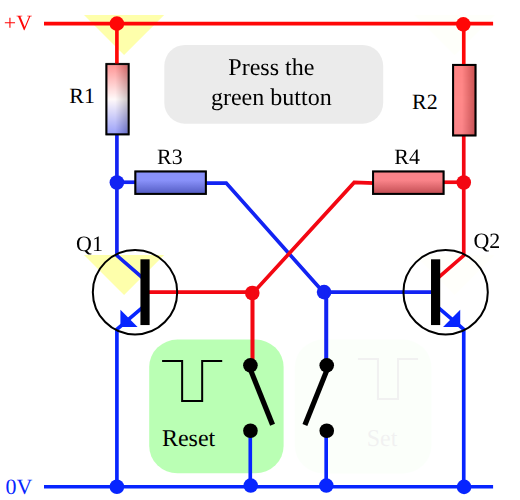
t = 0.00 s
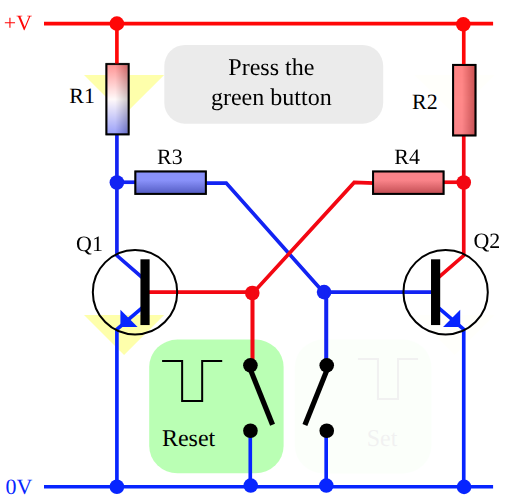
t = 0.75 s
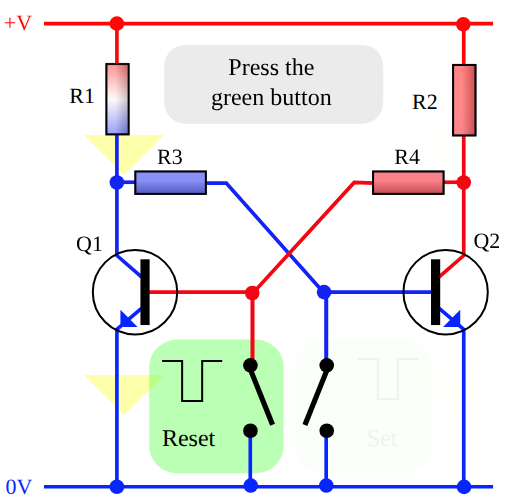
t = 1.50 s
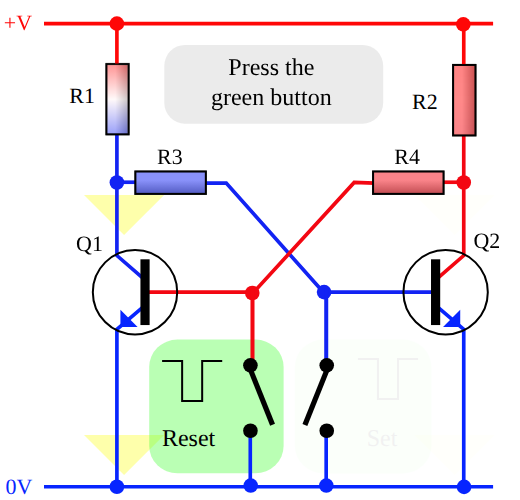
t = 2.25 s

The animated SVG that drew these frames (rendered in a browser with its animation timeline set to each time). Animation: 14 SMIL elements (animate=12,animateMotion=2); one cycle of 3.00 s, repeats indefinitely.

<?xml version="1.0" encoding="UTF-8" standalone="no"?>
<!-- Created with Inkscape (http://www.inkscape.org/) -->

<svg
   xmlns:dc="http://purl.org/dc/elements/1.1/"
   xmlns:cc="http://creativecommons.org/ns#"
   xmlns:rdf="http://www.w3.org/1999/02/22-rdf-syntax-ns#"
   xmlns:svg="http://www.w3.org/2000/svg"
   xmlns="http://www.w3.org/2000/svg"
   xmlns:xlink="http://www.w3.org/1999/xlink"
   xmlns:sodipodi="http://sodipodi.sourceforge.net/DTD/sodipodi-0.dtd"
   xmlns:inkscape="http://www.inkscape.org/namespaces/inkscape"
   xml:lang="en"
   version="1.0"
   width="520"
   height="500"
   id="svg2"
   sodipodi:version="0.32"
   inkscape:version="0.48.4 r9939"
   sodipodi:docname="Transistor_Bistable_interactive_animated_EN.svg">
  <metadata
     id="metadata1662">
    <rdf:RDF>
      <cc:Work
         rdf:about="">
        <dc:format>image/svg+xml</dc:format>
        <dc:type
           rdf:resource="http://purl.org/dc/dcmitype/StillImage" />
        <dc:title />
      </cc:Work>
    </rdf:RDF>
  </metadata>
  <sodipodi:namedview
     inkscape:window-height="709"
     inkscape:window-width="1366"
     inkscape:pageshadow="2"
     inkscape:pageopacity="0.0"
     borderopacity="1.0"
     bordercolor="#666666"
     pagecolor="#ffffff"
     id="base"
     showgrid="true"
     inkscape:grid-points="true"
     inkscape:grid-bbox="true"
     inkscape:zoom="1.02"
     inkscape:cx="314.70868"
     inkscape:cy="406.86275"
     inkscape:window-x="0"
     inkscape:window-y="27"
     inkscape:current-layer="g3105"
     inkscape:window-maximized="1" />
  <defs
     id="defs4">
    <linearGradient
       id="linearGradient3842">
      <stop
         style="stop-color:#848484;stop-opacity:1;"
         offset="0"
         id="stop3844" />
      <stop
         id="stop3935"
         offset="0.5869565"
         style="stop-color:#ffffff;stop-opacity:1;" />
      <stop
         id="stop3896"
         offset="1"
         style="stop-color:#ffffff;stop-opacity:1;" />
    </linearGradient>
    <linearGradient
       inkscape:collect="always"
       xlink:href="#linearGradient3842-7"
       id="linearGradient3848-6"
       x1="55.051495"
       y1="68.726334"
       x2="67.934769"
       y2="68.726334"
       gradientUnits="userSpaceOnUse"
       gradientTransform="matrix(1.0088435,0,0,1.0119126,-123.82914,-137.62093)" />
    <linearGradient
       id="linearGradient3842-7">
      <stop
         style="stop-color:#848484;stop-opacity:1;"
         offset="0"
         id="stop3844-6" />
      <stop
         id="stop3935-5"
         offset="0.5869565"
         style="stop-color:#ffffff;stop-opacity:1;" />
      <stop
         id="stop3896-2"
         offset="1"
         style="stop-color:#ffffff;stop-opacity:1;" />
    </linearGradient>
    <linearGradient
       inkscape:collect="always"
       xlink:href="#linearGradient3842-71"
       id="linearGradient3848-2"
       x1="55.051495"
       y1="68.726334"
       x2="67.934769"
       y2="68.726334"
       gradientUnits="userSpaceOnUse"
       gradientTransform="matrix(1.0088435,0,0,1.0119126,-123.82914,-137.62093)" />
    <linearGradient
       id="linearGradient3842-71">
      <stop
         style="stop-color:#848484;stop-opacity:1;"
         offset="0"
         id="stop3844-3" />
      <stop
         id="stop3935-7"
         offset="0.5869565"
         style="stop-color:#ffffff;stop-opacity:1;" />
      <stop
         id="stop3896-7"
         offset="1"
         style="stop-color:#ffffff;stop-opacity:1;" />
    </linearGradient>
    <linearGradient
       y2="68.726334"
       x2="67.934769"
       y1="68.726334"
       x1="55.051495"
       gradientTransform="matrix(1.0088435,0,0,1.0119126,-171.84086,18.690256)"
       gradientUnits="userSpaceOnUse"
       id="linearGradient3990-3"
       xlink:href="#linearGradient3842-71-7"
       inkscape:collect="always" />
    <linearGradient
       id="linearGradient3842-71-7">
      <stop
         style="stop-color:#848484;stop-opacity:1;"
         offset="0"
         id="stop3844-3-3" />
      <stop
         id="stop3935-7-8"
         offset="0.5869565"
         style="stop-color:#ffffff;stop-opacity:1;" />
      <stop
         id="stop3896-7-7"
         offset="1"
         style="stop-color:#ffffff;stop-opacity:1;" />
    </linearGradient>
    <linearGradient
       inkscape:collect="always"
       xlink:href="#linearGradient3842-71-7"
       id="linearGradient4436"
       gradientUnits="userSpaceOnUse"
       gradientTransform="matrix(2.0214041,0,0,2.0275542,-56.998252,268.95572)"
       x1="55.051495"
       y1="68.726334"
       x2="67.934769"
       y2="68.726334" />
    <linearGradient
       inkscape:collect="always"
       xlink:href="#linearGradient3842-71"
       id="linearGradient4438"
       gradientUnits="userSpaceOnUse"
       gradientTransform="matrix(2.0214041,0,0,2.0275542,-56.998252,31.263668)"
       x1="55.051495"
       y1="68.726334"
       x2="67.934769"
       y2="68.726334" />
    <linearGradient
       inkscape:collect="always"
       xlink:href="#linearGradient3842-7"
       id="linearGradient4440"
       gradientUnits="userSpaceOnUse"
       gradientTransform="matrix(2.0214047,0,0,2.0275536,-588.5898,10.462539)"
       x1="55.051495"
       y1="68.726334"
       x2="67.934769"
       y2="68.726334" />
    <linearGradient
       inkscape:collect="always"
       xlink:href="#linearGradient3842"
       id="linearGradient4442"
       gradientUnits="userSpaceOnUse"
       gradientTransform="matrix(2.0214047,0,0,2.0275536,-241.92887,11.567712)"
       x1="55.051495"
       y1="68.726334"
       x2="67.934769"
       y2="68.726334" />
    <linearGradient
       inkscape:collect="always"
       xlink:href="#linearGradient3842-1"
       id="linearGradient4442-2"
       gradientUnits="userSpaceOnUse"
       gradientTransform="matrix(1.0088435,0,0,1.0119123,-123.82914,-116.62042)"
       x1="55.051495"
       y1="68.726334"
       x2="67.934769"
       y2="68.726334" />
    <linearGradient
       id="linearGradient3842-1">
      <stop
         style="stop-color:#ff0707;stop-opacity:1;"
         offset="0"
         id="stop3844-9" />
      <stop
         id="stop3992"
         offset="0.5"
         style="stop-color:#ffffff;stop-opacity:1;" />
      <stop
         id="stop3935-4"
         offset="1"
         style="stop-color:#0725ff;stop-opacity:1;" />
    </linearGradient>
    <linearGradient
       y2="68.726334"
       x2="67.934769"
       y1="68.726334"
       x1="55.051495"
       gradientTransform="matrix(6.3419743,0,0,0.63486804,-540.74243,-161.09983)"
       gradientUnits="userSpaceOnUse"
       id="linearGradient3898"
       xlink:href="#linearGradient3842-1"
       inkscape:collect="always" />
    <linearGradient
       id="linearGradient3842-71-2">
      <stop
         style="stop-color:#848484;stop-opacity:1;"
         offset="0"
         id="stop3844-3-7" />
      <stop
         id="stop3935-7-4"
         offset="0.5869565"
         style="stop-color:#ffffff;stop-opacity:1;" />
      <stop
         id="stop3896-7-8"
         offset="1"
         style="stop-color:#ffffff;stop-opacity:1;" />
    </linearGradient>
    <linearGradient
       id="linearGradient3842-71-7-4">
      <stop
         style="stop-color:#848484;stop-opacity:1;"
         offset="0"
         id="stop3844-3-3-8" />
      <stop
         id="stop3935-7-8-5"
         offset="0.5869565"
         style="stop-color:#ffffff;stop-opacity:1;" />
      <stop
         id="stop3896-7-7-5"
         offset="1"
         style="stop-color:#ffffff;stop-opacity:1;" />
    </linearGradient>
    <linearGradient
       inkscape:collect="always"
       xlink:href="#linearGradient3842-7-8"
       id="linearGradient4440-0"
       gradientUnits="userSpaceOnUse"
       gradientTransform="matrix(1.0088435,0,0,1.0119123,-296.84082,-117.17199)"
       x1="55.051495"
       y1="68.726334"
       x2="67.934769"
       y2="68.726334" />
    <linearGradient
       id="linearGradient3842-7-8">
      <stop
         style="stop-color:#848484;stop-opacity:1;"
         offset="0"
         id="stop3844-6-6" />
      <stop
         id="stop3935-5-5"
         offset="0.5869565"
         style="stop-color:#ffffff;stop-opacity:1;" />
      <stop
         id="stop3896-2-9"
         offset="1"
         style="stop-color:#ffffff;stop-opacity:1;" />
    </linearGradient>
    <linearGradient
       y2="68.726334"
       x2="67.934769"
       y1="68.726334"
       x1="55.051495"
       gradientTransform="matrix(3.1651552,0,0,0.31685021,-147.48032,-83.488947)"
       gradientUnits="userSpaceOnUse"
       id="linearGradient3898-4"
       xlink:href="#linearGradient3842-1-5"
       inkscape:collect="always" />
    <linearGradient
       id="linearGradient3842-1-5">
      <stop
         style="stop-color:#ff0707;stop-opacity:1;"
         offset="0"
         id="stop3844-9-8" />
      <stop
         id="stop3992-2"
         offset="0.5"
         style="stop-color:#ffffff;stop-opacity:1;" />
      <stop
         id="stop3935-4-5"
         offset="1"
         style="stop-color:#0725ff;stop-opacity:1;" />
    </linearGradient>
    <linearGradient
       y2="68.726334"
       x2="67.934769"
       y1="68.726334"
       x1="55.051495"
       gradientTransform="matrix(6.3419743,0,0,0.63486804,-540.74243,-507.7614)"
       gradientUnits="userSpaceOnUse"
       id="linearGradient4013"
       xlink:href="#linearGradient3842-1-5"
       inkscape:collect="always" />
    <linearGradient
       inkscape:collect="always"
       xlink:href="#linearGradient3842-3"
       id="linearGradient4442-0"
       gradientUnits="userSpaceOnUse"
       gradientTransform="matrix(1.0088435,0,0,1.0119123,-123.82914,-116.62042)"
       x1="55.051495"
       y1="68.726334"
       x2="67.934769"
       y2="68.726334" />
    <linearGradient
       id="linearGradient3842-3">
      <stop
         style="stop-color:#848484;stop-opacity:1;"
         offset="0"
         id="stop3844-33" />
      <stop
         id="stop3935-2"
         offset="0.5869565"
         style="stop-color:#ffffff;stop-opacity:1;" />
      <stop
         id="stop3896-72"
         offset="1"
         style="stop-color:#ffffff;stop-opacity:1;" />
    </linearGradient>
  </defs>
  <g
     style="display:inline;opacity:0.05"
     inkscape:label="RightCurrentArrows"
     id="g3105"
     inkscape:groupmode="layer"
     transform="translate(0,250)">
    <animateMotion
       id="animateMotion3107"
       repeatCount="indefinite"
       dur="3s"
       to="0,240"
       from="0,0" />
    <animate
       id="RightCurrentArrowsFadingOut"
       attributeType="CSS"
       attributeName="opacity"
       from="0.9"
       to="0.05"
       begin="RightSetButton.click"
       dur="500ms"
       fill="freeze" />
    <animate
       id="RightCurrentArrowsFadingIn"
       attributeType="CSS"
       attributeName="opacity"
       from="0.05"
       to="0.9"
       begin="LeftResetButton.click"
       dur="500ms"
       fill="freeze" />
    <path
       sodipodi:nodetypes="cccc"
       inkscape:connector-curvature="0"
       id="path3109"
       d="m 414.58815,-235.0737 80.1474,0 -40.0737,40.0737 z"
       style="fill:#feffab;fill-opacity:1;stroke:none" />
    <path
       sodipodi:nodetypes="cccc"
       inkscape:connector-curvature="0"
       id="path3109-1"
       d="m 414.58815,4.9262975 80.1474,0 L 454.66185,45 z"
       style="fill:#feffab;fill-opacity:1;stroke:none;display:inline" />
    <path
       sodipodi:nodetypes="cccc"
       inkscape:connector-curvature="0"
       id="path3109-3"
       d="m 414.58815,-475.07371 80.1474,0 L 454.66185,-435 z"
       style="fill:#feffab;fill-opacity:1;stroke:none;display:inline" />
  </g>
  <g
     inkscape:groupmode="layer"
     id="layer6"
     inkscape:label="LeftCurrentArrows"
     style="display:inline"
     transform="translate(0,250)">
    <animateMotion
       from="0,0"
       to="0,240"
       dur="3s"
       repeatCount="indefinite"
       id="animateMotion31" />
    <animate
       id="LeftCurrentArrowsFadingOut"
       attributeType="CSS"
       attributeName="opacity"
       from="0.9"
       to="0.05"
       begin="LeftResetButton.click"
       dur="500ms"
       fill="freeze" />
    <animate
       id="LeftCurrentArrowsFadingIn"
       attributeType="CSS"
       attributeName="opacity"
       from="0.05"
       to="0.9"
       begin="RightSetButton.click"
       dur="500ms"
       fill="freeze" />
    <path
       style="fill:#feffab;fill-opacity:1;stroke:none"
       d="m 83.98,-235.0737 80.14741,0 L 124.0537,-195 z"
       id="path4038"
       inkscape:connector-curvature="0"
       sodipodi:nodetypes="cccc" />
    <path
       style="fill:#feffab;fill-opacity:1;stroke:none;display:inline"
       d="m 83.9801,-475.07371 80.14741,0 L 124.0538,-435 z"
       id="path4038-7"
       inkscape:connector-curvature="0"
       sodipodi:nodetypes="cccc" />
    <path
       style="fill:#feffab;fill-opacity:1;stroke:none;display:inline"
       d="m 83.9801,4.9262975 80.14741,0 L 124.0538,45 z"
       id="path4038-9"
       inkscape:connector-curvature="0"
       sodipodi:nodetypes="cccc" />
  </g>
  <g
     style="opacity:0.05;display:inline"
     inkscape:label="RightSetButton"
     id="RightSetButton"
     inkscape:groupmode="layer"
     transform="translate(0,250)">
    <animate
       id="RightSetButtonFadingOut"
       attributeType="CSS"
       attributeName="opacity"
       from="0.9"
       to="0.1"
       begin="RightSetButton.click"
       dur="500ms"
       fill="freeze" />
    <animate
       id="animate39"
       attributeType="CSS"
       attributeName="opacity"
       from="0.1"
       to="0.9"
       begin="LeftResetButton.click"
       dur="500ms"
       fill="freeze" />
    <rect
       rx="28.692606"
       style="fill:#50ff42;fill-opacity:0.39449541;fill-rule:evenodd;stroke:none;display:inline"
       id="rect4003"
       width="136.36571"
       height="133.78951"
       x="294.93808"
       y="89.586166"
       ry="27.383423" />
    <text
       xml:space="preserve"
       style="font-size:24.04421043px;font-style:normal;font-weight:normal;fill:#000000;fill-opacity:1;stroke:none;display:inline;font-family:Bitstream Vera Sans"
       x="366.659"
       y="195.51469"
       id="text4005"><tspan
         sodipodi:role="line"
         id="tspan4007"
         x="366.659"
         y="195.51469">Set</tspan></text>
    <path
       style="fill:none;stroke:#000000;stroke-width:2.00368452px;stroke-linecap:butt;stroke-linejoin:miter;stroke-opacity:1;display:inline"
       d="m 357.94421,108.9942 20.03685,0 0,40.07371 20.03685,0 0,-40.07371 20.03685,0"
       id="path4017"
       inkscape:connector-curvature="0" />
  </g>
  <g
     inkscape:groupmode="layer"
     id="LeftResetButton"
     inkscape:label="LeftResetButton"
     style="display:inline"
     transform="translate(0,250)">
    <animate
       id="LeftResetButtonFadingOut"
       attributeType="CSS"
       attributeName="opacity"
       from="0.9"
       to="0.1"
       begin="LeftResetButton.click"
       dur="500ms"
       fill="freeze" />
    <animate
       id="RightSetButtonFadingIn"
       attributeType="CSS"
       attributeName="opacity"
       from="0.1"
       to="0.9"
       begin="RightSetButton.click"
       dur="500ms"
       fill="freeze" />
    <rect
       ry="27.383423"
       y="89.582527"
       x="149.20728"
       height="133.78951"
       width="134.40131"
       id="rect4234"
       style="fill:#50ff42;fill-opacity:0.39449541;fill-rule:evenodd;stroke:none;display:inline"
       rx="28.27928" />
    <path
       inkscape:connector-curvature="0"
       id="path9150"
       d="m 222.20957,110.95846 -20.03687,0 0,40.0737 -20.03685,0 0,-40.0737 -20.03685,0"
       style="fill:none;stroke:#000000;stroke-width:2.00368452px;stroke-linecap:butt;stroke-linejoin:miter;stroke-opacity:1;display:inline" />
    <text
       id="text10029"
       y="196.02782"
       x="161.91414"
       style="font-size:24.04421043px;font-style:normal;font-weight:normal;fill:#000000;fill-opacity:1;stroke:none;display:inline;font-family:Bitstream Vera Sans"
       xml:space="preserve"><tspan
         y="196.02782"
         x="161.91414"
         id="tspan10031"
         sodipodi:role="line">Reset</tspan></text>
  </g>
  <g
     inkscape:groupmode="layer"
     id="layer2"
     inkscape:label="LeftConducting"
     style="display:inline"
     transform="translate(0,250)">
    <animate
       id="LeftConductingFadingOut"
       attributeType="CSS"
       attributeName="opacity"
       from="1.0"
       to="0.0"
       begin="LeftResetButton.click"
       dur="500ms"
       fill="freeze" />
    <animate
       id="LeftConductingFadingIn"
       attributeType="CSS"
       attributeName="opacity"
       from="0.0"
       to="1.0"
       begin="RightSetButton.click"
       dur="500ms"
       fill="freeze" />
    <path
       sodipodi:nodetypes="cc"
       id="path1664"
       d="M 438.31947,42.18549 326.78266,42.050242"
       style="fill:none;stroke:#0725ff;stroke-width:3.65185261px;stroke-linecap:butt;stroke-linejoin:miter;stroke-opacity:1"
       inkscape:connector-curvature="0" />
    <path
       sodipodi:nodetypes="ccc"
       id="path1674"
       d="m 438.31947,27.574558 25.42156,-22.0517168 0,-120.5403012"
       style="fill:none;stroke:#ff0707;stroke-width:3.65185261px;stroke-linecap:butt;stroke-linejoin:miter;stroke-opacity:1"
       inkscape:connector-curvature="0" />
    <path
       sodipodi:nodetypes="cc"
       id="path2575"
       d="M 142.32057,42.18549 250.2499,42.050242"
       style="fill:none;stroke:#ff0707;stroke-width:3.65185261px;stroke-linecap:butt;stroke-linejoin:miter;stroke-opacity:1"
       inkscape:connector-curvature="0" />
    <path
       sodipodi:nodetypes="cccc"
       id="path2577"
       d="m 142.32057,27.574558 -25.42154,-22.0517168 0,-29.9702412 0,-90.57006"
       style="fill:none;stroke:#0725ff;stroke-width:3.65185261px;stroke-linecap:butt;stroke-linejoin:miter;stroke-opacity:1"
       inkscape:connector-curvature="0" />
    <path
       inkscape:connector-curvature="0"
       sodipodi:nodetypes="ccc"
       id="path5222"
       d="m 206.20489,-66.911276 20.03686,0 96.93427,108.961558"
       style="fill:none;stroke:#0725ff;stroke-width:3.65185285px;stroke-linecap:butt;stroke-linejoin:miter;stroke-opacity:1" />
    <path
       inkscape:connector-curvature="0"
       sodipodi:nodetypes="ccc"
       id="path5224"
       d="m 253.85653,42.050282 100.35548,-109.58212 20.30246,0.620562"
       style="fill:none;stroke:#ff0707;stroke-width:3.65185285px;stroke-linecap:butt;stroke-linejoin:miter;stroke-opacity:1" />
    <path
       inkscape:connector-curvature="0"
       id="path6110"
       d="m 442.68284,-67.760138 22.03623,0"
       style="fill:none;stroke:#ff0707;stroke-width:3.65185404px;stroke-linecap:butt;stroke-linejoin:miter;stroke-opacity:1" />
    <path
       inkscape:connector-curvature="0"
       id="path6116"
       d="m 137.82175,-67.760138 -23.59091,0"
       style="fill:none;stroke:#0725ff;stroke-width:3.65185452px;stroke-linecap:butt;stroke-linejoin:miter;stroke-opacity:1" />
    <path
       transform="matrix(3.6509708,0,0,3.6527368,380.05558,61.229195)"
       d="m -33,-5 a 2,2 0 1 1 -4,0 2,2 0 1 1 4,0 z"
       sodipodi:ry="2"
       sodipodi:rx="2"
       sodipodi:cy="-5"
       sodipodi:cx="-35"
       id="path6995"
       style="fill:#ff0707;fill-opacity:1;stroke:#ff0707;stroke-width:0;stroke-linecap:round;stroke-miterlimit:4;stroke-opacity:1;stroke-dasharray:none;stroke-dashoffset:0"
       sodipodi:type="arc" />
    <path
       transform="matrix(3.6509708,0,0,3.6527368,451.86701,60.362541)"
       d="m -33,-5 a 2,2 0 1 1 -4,0 2,2 0 1 1 4,0 z"
       sodipodi:ry="2"
       sodipodi:rx="2"
       sodipodi:cy="-5"
       sodipodi:cx="-35"
       id="path6999"
       style="fill:#0725ff;fill-opacity:1;stroke:none"
       sodipodi:type="arc" />
    <path
       transform="matrix(3.6509708,0,0,3.6527368,591.52477,-49.268226)"
       d="m -33,-5 a 2,2 0 1 1 -4,0 2,2 0 1 1 4,0 z"
       sodipodi:ry="2"
       sodipodi:rx="2"
       sodipodi:cy="-5"
       sodipodi:cx="-35"
       id="path7001"
       style="fill:#ff0707;fill-opacity:1;stroke:none"
       sodipodi:type="arc" />
    <path
       transform="matrix(3.6509708,0,0,3.6527368,244.68286,-49.268226)"
       d="m -33,-5 a 2,2 0 1 1 -4,0 2,2 0 1 1 4,0 z"
       sodipodi:ry="2"
       sodipodi:rx="2"
       sodipodi:cy="-5"
       sodipodi:cx="-35"
       id="path7009"
       style="fill:#0725ff;fill-opacity:1;stroke:#0725ff;stroke-width:0;stroke-linecap:round;stroke-miterlimit:4;stroke-opacity:1;stroke-dasharray:none;stroke-dashoffset:0"
       sodipodi:type="arc" />
    <path
       sodipodi:nodetypes="cc"
       inkscape:connector-curvature="0"
       id="path9142"
       d="m 252.48984,38.683009 1.8e-4,72.534261"
       style="fill:none;stroke:#ff0707;stroke-width:4.00737;stroke-linecap:butt;stroke-linejoin:miter;stroke-miterlimit:4;stroke-opacity:1;stroke-dasharray:none" />
    <path
       sodipodi:nodetypes="cc"
       inkscape:connector-curvature="0"
       id="path9144"
       d="m 326.22644,38.081903 0,75.940527"
       style="fill:none;stroke:#0725ff;stroke-width:4.00737;stroke-linecap:butt;stroke-linejoin:miter;stroke-miterlimit:4;stroke-opacity:1;stroke-dasharray:none" />
    <rect
       transform="matrix(0,1,-1,0,0,0)"
       y="-128.49683"
       x="-185.8279"
       height="22.058262"
       width="70.146706"
       id="rect3460-2"
       style="fill:url(#linearGradient3898);fill-opacity:1;stroke:#000000;stroke-width:1.98596072;stroke-linecap:round;stroke-miterlimit:4;stroke-opacity:1;stroke-dasharray:none;stroke-dashoffset:0;display:inline" />
    <rect
       transform="scale(-1,-1)"
       y="114.58553"
       x="-475.46649"
       height="70.446609"
       width="22.358158"
       id="rect3460-8-4"
       style="fill:#ff0707;fill-opacity:1;stroke:#000000;stroke-width:2.00368524;stroke-linecap:round;stroke-miterlimit:4;stroke-opacity:1;stroke-dasharray:none;stroke-dashoffset:0;display:inline" />
    <rect
       transform="matrix(0,-1,1,0,0,0)"
       y="135.38672"
       x="56.125072"
       height="70.446594"
       width="22.358185"
       id="rect3460-9-4"
       style="fill:#0725ff;fill-opacity:1;stroke:#000000;stroke-width:2.00368524;stroke-linecap:round;stroke-miterlimit:4;stroke-opacity:1;stroke-dasharray:none;stroke-dashoffset:0;display:inline" />
    <rect
       transform="matrix(0,-1,1,0,0,0)"
       y="373.0788"
       x="56.125072"
       height="70.446594"
       width="22.358185"
       id="rect3460-9-5-5"
       style="fill:#ff0707;fill-opacity:1;stroke:#000000;stroke-width:2.00368524;stroke-linecap:round;stroke-miterlimit:4;stroke-opacity:1;stroke-dasharray:none;stroke-dashoffset:0;display:inline" />
  </g>
  <g
     style="opacity:0.05;display:inline"
     inkscape:label="RightConducting"
     id="g3961"
     inkscape:groupmode="layer"
     transform="translate(0,250)">
    <animate
       id="RightConductingFadingOut"
       attributeType="CSS"
       attributeName="opacity"
       from="1.0"
       to="0.0"
       begin="RightSetButton.click"
       dur="500ms"
       fill="freeze" />
    <animate
       id="RightConductingFadingIn"
       attributeType="CSS"
       attributeName="opacity"
       from="0.0"
       to="1.0"
       begin="LeftResetButton.click"
       dur="500ms"
       fill="freeze" />
    <path
       inkscape:connector-curvature="0"
       style="fill:none;stroke:#ff0707;stroke-width:3.65185261px;stroke-linecap:butt;stroke-linejoin:miter;stroke-opacity:1"
       d="M 438.31947,42.18549 326.78266,42.050242"
       id="path3963"
       sodipodi:nodetypes="cc" />
    <path
       inkscape:connector-curvature="0"
       style="fill:none;stroke:#0725ff;stroke-width:3.65185261px;stroke-linecap:butt;stroke-linejoin:miter;stroke-opacity:1"
       d="m 438.31947,27.574558 25.42156,-22.0517168 0,-120.5403012"
       id="path3965"
       sodipodi:nodetypes="ccc" />
    <path
       inkscape:connector-curvature="0"
       style="fill:none;stroke:#0725ff;stroke-width:3.65185261px;stroke-linecap:butt;stroke-linejoin:miter;stroke-opacity:1"
       d="M 142.32057,42.18549 250.2499,42.050242"
       id="path3967"
       sodipodi:nodetypes="cc" />
    <path
       inkscape:connector-curvature="0"
       style="fill:none;stroke:#ff0707;stroke-width:3.65185261px;stroke-linecap:butt;stroke-linejoin:miter;stroke-opacity:1"
       d="m 142.32057,27.574558 -25.42154,-22.0517168 0,-29.9702412 0,-90.57006"
       id="path3969"
       sodipodi:nodetypes="cccc" />
    <path
       style="fill:none;stroke:#ff0707;stroke-width:3.65185285px;stroke-linecap:butt;stroke-linejoin:miter;stroke-opacity:1"
       d="m 206.20489,-66.911276 20.03686,0 96.93427,108.961558"
       id="path3971"
       sodipodi:nodetypes="ccc"
       inkscape:connector-curvature="0" />
    <path
       style="fill:none;stroke:#0725ff;stroke-width:3.65185285px;stroke-linecap:butt;stroke-linejoin:miter;stroke-opacity:1"
       d="m 253.85653,42.050282 100.35548,-109.58212 20.30246,0.620562"
       id="path3973"
       sodipodi:nodetypes="ccc"
       inkscape:connector-curvature="0" />
    <path
       style="fill:none;stroke:#0725ff;stroke-width:3.65185404px;stroke-linecap:butt;stroke-linejoin:miter;stroke-opacity:1"
       d="m 442.68284,-67.760138 22.03623,0"
       id="path3975"
       inkscape:connector-curvature="0" />
    <path
       style="fill:none;stroke:#ff0707;stroke-width:3.65185452px;stroke-linecap:butt;stroke-linejoin:miter;stroke-opacity:1"
       d="m 137.82175,-67.760138 -23.59091,0"
       id="path3977"
       inkscape:connector-curvature="0" />
    <path
       sodipodi:type="arc"
       style="fill:#0725ff;fill-opacity:1;stroke:#ff0707;stroke-width:0;stroke-linecap:round;stroke-miterlimit:4;stroke-opacity:1;stroke-dasharray:none;stroke-dashoffset:0"
       id="path3979"
       sodipodi:cx="-35"
       sodipodi:cy="-5"
       sodipodi:rx="2"
       sodipodi:ry="2"
       d="m -33,-5 a 2,2 0 1 1 -4,0 2,2 0 1 1 4,0 z"
       transform="matrix(3.6509708,0,0,3.6527368,380.05558,61.229195)" />
    <path
       sodipodi:type="arc"
       style="fill:#ff0707;fill-opacity:1;stroke:none"
       id="path3981"
       sodipodi:cx="-35"
       sodipodi:cy="-5"
       sodipodi:rx="2"
       sodipodi:ry="2"
       d="m -33,-5 a 2,2 0 1 1 -4,0 2,2 0 1 1 4,0 z"
       transform="matrix(3.6509708,0,0,3.6527368,451.86701,60.362541)" />
    <path
       sodipodi:type="arc"
       style="fill:#0725ff;fill-opacity:1;stroke:none"
       id="path3983"
       sodipodi:cx="-35"
       sodipodi:cy="-5"
       sodipodi:rx="2"
       sodipodi:ry="2"
       d="m -33,-5 a 2,2 0 1 1 -4,0 2,2 0 1 1 4,0 z"
       transform="matrix(3.6509708,0,0,3.6527368,591.52477,-49.268226)" />
    <path
       sodipodi:type="arc"
       style="fill:#ff0707;fill-opacity:1;stroke:#0725ff;stroke-width:0;stroke-linecap:round;stroke-miterlimit:4;stroke-opacity:1;stroke-dasharray:none;stroke-dashoffset:0"
       id="path3985"
       sodipodi:cx="-35"
       sodipodi:cy="-5"
       sodipodi:rx="2"
       sodipodi:ry="2"
       d="m -33,-5 a 2,2 0 1 1 -4,0 2,2 0 1 1 4,0 z"
       transform="matrix(3.6509708,0,0,3.6527368,244.68286,-49.268226)" />
    <path
       style="fill:none;stroke:#0725ff;stroke-width:4.00737;stroke-linecap:butt;stroke-linejoin:miter;stroke-miterlimit:4;stroke-opacity:1;stroke-dasharray:none"
       d="m 252.48984,38.683009 1.8e-4,72.534261"
       id="path3987"
       inkscape:connector-curvature="0"
       sodipodi:nodetypes="cc" />
    <path
       style="fill:none;stroke:#ff0707;stroke-width:4.00737;stroke-linecap:butt;stroke-linejoin:miter;stroke-miterlimit:4;stroke-opacity:1;stroke-dasharray:none"
       d="m 326.22644,38.081903 0,75.940527"
       id="path3989"
       inkscape:connector-curvature="0"
       sodipodi:nodetypes="cc" />
    <rect
       transform="matrix(0,1,-1,0,0,0)"
       y="-475.15839"
       x="-185.8279"
       height="22.058262"
       width="70.146706"
       id="rect3460-2-2"
       style="fill:url(#linearGradient4013);fill-opacity:1;stroke:#000000;stroke-width:1.98596072;stroke-linecap:round;stroke-miterlimit:4;stroke-opacity:1;stroke-dasharray:none;stroke-dashoffset:0;display:inline" />
    <rect
       transform="matrix(0,-1,1,0,0,0)"
       y="135.38672"
       x="56.125072"
       height="70.446594"
       width="22.358185"
       id="rect3460-9-4-9"
       style="fill:#ff0707;fill-opacity:1;stroke:#000000;stroke-width:2.00368524;stroke-linecap:round;stroke-miterlimit:4;stroke-opacity:1;stroke-dasharray:none;stroke-dashoffset:0;display:inline" />
    <rect
       transform="matrix(0,-1,1,0,0,0)"
       y="373.0788"
       x="56.125072"
       height="70.446594"
       width="22.358185"
       id="rect3460-9-5-5-5"
       style="fill:#0725ff;fill-opacity:1;stroke:#000000;stroke-width:2.00368524;stroke-linecap:round;stroke-miterlimit:4;stroke-opacity:1;stroke-dasharray:none;stroke-dashoffset:0;display:inline" />
    <rect
       transform="scale(-1,-1)"
       y="115.69071"
       x="-128.80545"
       height="70.446609"
       width="22.358158"
       id="rect3460-85"
       style="fill:#ff0707;fill-opacity:1;stroke:#000000;stroke-width:2.00368524;stroke-linecap:round;stroke-miterlimit:4;stroke-opacity:1;stroke-dasharray:none;stroke-dashoffset:0;display:inline" />
  </g>
  <g
     inkscape:groupmode="layer"
     id="layer4"
     inkscape:label="StablePart"
     style="display:inline"
     transform="translate(0,250)">
    <path
       sodipodi:nodetypes="cc"
       inkscape:connector-curvature="0"
       id="path3852"
       d="m 44.006581,-226.35393 449.089959,0"
       style="fill:none;stroke:#ff0707;stroke-width:3.77675009px;stroke-linecap:butt;stroke-linejoin:miter;stroke-opacity:1;display:inline" />
    <path
       inkscape:connector-curvature="0"
       id="path5214"
       d="m 463.75672,-226.35393 0,40.53289"
       style="fill:none;stroke:#ff0707;stroke-width:3.65185189px;stroke-linecap:butt;stroke-linejoin:miter;stroke-opacity:1;display:inline"
       sodipodi:nodetypes="cc" />
    <path
       inkscape:connector-curvature="0"
       sodipodi:nodetypes="cc"
       id="path5220"
       d="m 116.89891,-226.35393 0,40.53289"
       style="fill:none;stroke:#ff0707;stroke-width:3.65185261px;stroke-linecap:butt;stroke-linejoin:miter;stroke-opacity:1;display:inline" />
    <path
       transform="matrix(3.6509708,0,0,3.652734,244.68286,-208.09015)"
       d="m -33,-5 a 2,2 0 1 1 -4,0 2,2 0 1 1 4,0 z"
       sodipodi:ry="2"
       sodipodi:rx="2"
       sodipodi:cy="-5"
       sodipodi:cx="-35"
       id="path7007"
       style="fill:#ff0707;fill-opacity:1;stroke:#ff0707;stroke-width:0;stroke-linecap:round;stroke-miterlimit:4;stroke-opacity:1;stroke-dasharray:none;stroke-dashoffset:0;display:inline"
       sodipodi:type="arc" />
    <text
       transform="scale(0.99975804,1.000242)"
       id="text7035"
       y="-219.65712"
       x="3.8428745"
       style="font-size:21.91111565px;font-style:normal;font-weight:normal;fill:#ff0707;fill-opacity:1;stroke:none;display:inline;font-family:Bitstream Vera Sans"
       xml:space="preserve"><tspan
         y="-219.65712"
         x="3.8428745"
         id="tspan7037"
         sodipodi:role="line">+V</tspan></text>
    <text
       transform="scale(0.99975795,1.0002421)"
       id="text7039"
       y="-146.6304"
       x="69.363274"
       style="font-size:21.91111755px;font-style:normal;font-weight:normal;fill:#000000;fill-opacity:1;stroke:none;display:inline;font-family:Bitstream Vera Sans"
       xml:space="preserve"><tspan
         y="-146.6304"
         x="69.363274"
         id="tspan7041"
         sodipodi:role="line">R1</tspan></text>
    <text
       transform="scale(0.99975795,1.0002421)"
       id="text7051"
       y="-140.73865"
       x="412.1846"
       style="font-size:21.91111755px;font-style:normal;font-weight:normal;fill:#000000;fill-opacity:1;stroke:none;display:inline;font-family:Bitstream Vera Sans"
       xml:space="preserve"><tspan
         y="-140.73865"
         x="412.1846"
         id="tspan7053"
         sodipodi:role="line">R2</tspan></text>
    <text
       transform="scale(0.99975795,1.0002421)"
       id="text7059"
       y="-86.10656"
       x="394.46805"
       style="font-size:21.91111755px;font-style:normal;font-weight:normal;fill:#000000;fill-opacity:1;stroke:none;display:inline;font-family:Bitstream Vera Sans"
       xml:space="preserve"><tspan
         y="-86.10656"
         x="394.46805"
         id="tspan7061"
         sodipodi:role="line">R4</tspan></text>
    <text
       transform="scale(0.99975795,1.0002421)"
       id="text7948"
       y="-86.10656"
       x="157.09764"
       style="font-size:21.91111755px;font-style:normal;font-weight:normal;fill:#000000;fill-opacity:1;stroke:none;display:inline;font-family:Bitstream Vera Sans"
       xml:space="preserve"><tspan
         y="-86.10656"
         x="157.09764"
         id="tspan7950"
         sodipodi:role="line">R3</tspan></text>
    <rect
       transform="scale(-1,-1)"
       y="115.6907"
       x="-128.80545"
       height="70.446609"
       width="22.358158"
       id="rect3460"
       style="opacity:0.5;fill:url(#linearGradient4442);fill-opacity:1;stroke:#000000;stroke-width:2.00368524;stroke-linecap:round;stroke-miterlimit:4;stroke-opacity:1;stroke-dasharray:none;stroke-dashoffset:0;display:inline" />
    <path
       transform="matrix(3.6509708,0,0,3.652734,591.08917,-207.33067)"
       d="m -33,-5 a 2,2 0 1 1 -4,0 2,2 0 1 1 4,0 z"
       sodipodi:ry="2"
       sodipodi:rx="2"
       sodipodi:cy="-5"
       sodipodi:cx="-35"
       id="path7007-7"
       style="fill:#ff0707;fill-opacity:1;stroke:#ff0707;stroke-width:0;stroke-linecap:round;stroke-miterlimit:4;stroke-opacity:1;stroke-dasharray:none;stroke-dashoffset:0;display:inline"
       sodipodi:type="arc" />
    <rect
       transform="scale(-1,-1)"
       y="114.58553"
       x="-475.46649"
       height="70.446609"
       width="22.358158"
       id="rect3460-8"
       style="opacity:0.5;fill:url(#linearGradient4440);fill-opacity:1;stroke:#000000;stroke-width:2.00368524;stroke-linecap:round;stroke-miterlimit:4;stroke-opacity:1;stroke-dasharray:none;stroke-dashoffset:0;display:inline" />
    <rect
       transform="matrix(0,-1,1,0,0,0)"
       y="135.38672"
       x="56.125072"
       height="70.446594"
       width="22.358185"
       id="rect3460-9"
       style="opacity:0.5;fill:url(#linearGradient4438);fill-opacity:1;stroke:#000000;stroke-width:2.00368524;stroke-linecap:round;stroke-miterlimit:4;stroke-opacity:1;stroke-dasharray:none;stroke-dashoffset:0;display:inline" />
    <rect
       transform="matrix(0,-1,1,0,0,0)"
       y="373.0788"
       x="56.125072"
       height="70.446594"
       width="22.358185"
       id="rect3460-9-5"
       style="opacity:0.5;fill:url(#linearGradient4436);fill-opacity:1;stroke:#000000;stroke-width:2.00368524;stroke-linecap:round;stroke-miterlimit:4;stroke-opacity:1;stroke-dasharray:none;stroke-dashoffset:0;display:inline" />
    <text
       transform="scale(0.99975805,1.000242)"
       id="text7035-6"
       y="243.96851"
       x="5.5419254"
       style="font-size:21.91111565px;font-style:normal;font-weight:normal;fill:#0725ff;fill-opacity:1;stroke:none;display:inline;font-family:Bitstream Vera Sans"
       xml:space="preserve"><tspan
         y="243.96851"
         x="5.5419254"
         id="tspan7037-0"
         sodipodi:role="line">0V</tspan></text>
    <path
       sodipodi:nodetypes="ccc"
       inkscape:connector-curvature="0"
       id="path3858"
       d="m 438.31947,57.598217 25.42156,21.7811 0,157.150423"
       style="fill:none;stroke:#0725ff;stroke-width:3.65185237px;stroke-linecap:butt;stroke-linejoin:miter;stroke-opacity:1;display:inline" />
    <path
       sodipodi:nodetypes="cc"
       inkscape:connector-curvature="0"
       id="path1676"
       d="M 493.09654,236.73005 44.006581,236.72937"
       style="fill:none;stroke:#0725ff;stroke-width:3.65185237px;stroke-linecap:butt;stroke-linejoin:miter;stroke-opacity:1;display:inline" />
    <path
       sodipodi:nodetypes="ccc"
       id="path2579"
       d="m 142.32052,57.598217 -25.42156,21.7811 0,157.150423"
       style="fill:none;stroke:#0725ff;stroke-width:3.65185237px;stroke-linecap:butt;stroke-linejoin:miter;stroke-opacity:1;display:inline"
       inkscape:connector-curvature="0" />
    <path
       sodipodi:nodetypes="cc"
       id="path5220-2-1-5"
       d="m 326.17634,180.26426 0,55.3625"
       style="fill:none;stroke:#0725ff;stroke-width:3.65185261px;stroke-linecap:butt;stroke-linejoin:miter;stroke-opacity:1;display:inline"
       inkscape:connector-curvature="0" />
    <path
       sodipodi:nodetypes="cc"
       id="path5220-2-1"
       d="m 250.27787,179.79941 0,57.56587"
       style="fill:none;stroke:#0725ff;stroke-width:3.65185261px;stroke-linecap:butt;stroke-linejoin:miter;stroke-opacity:1;display:inline"
       inkscape:connector-curvature="0" />
    <path
       transform="matrix(3.6509708,0,0,3.652734,244.68286,254.99324)"
       d="m -33,-5 a 2,2 0 1 1 -4,0 2,2 0 1 1 4,0 z"
       sodipodi:ry="2"
       sodipodi:rx="2"
       sodipodi:cy="-5"
       sodipodi:cx="-35"
       id="path7011"
       style="fill:#0725ff;fill-opacity:1;stroke:none;display:inline"
       sodipodi:type="arc" />
    <path
       transform="matrix(3.6509708,0,0,3.652734,591.84035,255.1569)"
       d="m -33,-5 a 2,2 0 1 1 -4,0 2,2 0 1 1 4,0 z"
       sodipodi:ry="2"
       sodipodi:rx="2"
       sodipodi:cy="-5"
       sodipodi:cx="-35"
       id="path7011-2"
       style="fill:#0725ff;fill-opacity:1;stroke:none;display:inline"
       sodipodi:type="arc" />
    <path
       transform="matrix(3.6509708,0,0,3.6527368,378.21475,133.62699)"
       d="m -33,-5 a 2,2 0 1 1 -4,0 2,2 0 1 1 4,0 z"
       sodipodi:ry="2"
       sodipodi:rx="2"
       sodipodi:cy="-5"
       sodipodi:cx="-35"
       id="path6995-7"
       style="fill:#000000;fill-opacity:1;stroke:#000000;stroke-width:0;stroke-linecap:round;stroke-miterlimit:4;stroke-opacity:1;stroke-dasharray:none;stroke-dashoffset:0;display:inline"
       sodipodi:type="arc" />
    <path
       transform="matrix(3.6509708,0,0,3.652734,378.50322,253.8296)"
       d="m -33,-5 a 2,2 0 1 1 -4,0 2,2 0 1 1 4,0 z"
       sodipodi:ry="2"
       sodipodi:rx="2"
       sodipodi:cy="-5"
       sodipodi:cx="-35"
       id="path6995-7-8"
       style="fill:#0725ff;fill-opacity:1;stroke:#0725ff;stroke-width:0;stroke-linecap:round;stroke-miterlimit:4;stroke-opacity:1;stroke-dasharray:none;stroke-dashoffset:0;display:inline"
       sodipodi:type="arc" />
    <path
       transform="matrix(3.6509708,0,0,3.652734,454.09591,253.8296)"
       d="m -33,-5 a 2,2 0 1 1 -4,0 2,2 0 1 1 4,0 z"
       sodipodi:ry="2"
       sodipodi:rx="2"
       sodipodi:cy="-5"
       sodipodi:cx="-35"
       id="path6999-7-9"
       style="fill:#0725ff;fill-opacity:1;stroke:none;display:inline"
       sodipodi:type="arc" />
    <path
       transform="matrix(3.6509708,0,0,3.6527308,378.21473,198.99461)"
       d="m -33,-5 a 2,2 0 1 1 -4,0 2,2 0 1 1 4,0 z"
       sodipodi:ry="2"
       sodipodi:rx="2"
       sodipodi:cy="-5"
       sodipodi:cx="-35"
       id="path6995-7-8-5"
       style="fill:#000000;fill-opacity:1;stroke:#000000;stroke-width:0;stroke-linecap:round;stroke-miterlimit:4;stroke-opacity:1;stroke-dasharray:none;stroke-dashoffset:0;display:inline"
       sodipodi:type="arc" />
    <path
       inkscape:transform-center-y="31.650019"
       inkscape:transform-center-x="-12.399674"
       sodipodi:nodetypes="cc"
       id="path5220-2"
       d="m 249.93959,118.40317 22.61515,56.34282"
       style="fill:#000000;fill-opacity:1;stroke:#000000;stroke-width:5.20957708;stroke-linecap:butt;stroke-linejoin:miter;stroke-miterlimit:4;stroke-opacity:1;stroke-dasharray:none;display:inline"
       inkscape:connector-curvature="0" />
    <path
       transform="matrix(-3.6509708,0,0,3.6527368,198.95376,133.62713)"
       d="m -33,-5 a 2,2 0 1 1 -4,0 2,2 0 1 1 4,0 z"
       sodipodi:ry="2"
       sodipodi:rx="2"
       sodipodi:cy="-5"
       sodipodi:cx="-35"
       id="path6995-7-6"
       style="fill:#000000;fill-opacity:1;stroke:#000000;stroke-width:0;stroke-linecap:round;stroke-miterlimit:4;stroke-opacity:1;stroke-dasharray:none;stroke-dashoffset:0;display:inline"
       sodipodi:type="arc" />
    <path
       transform="matrix(-3.6509708,0,0,3.6527308,198.95376,198.99475)"
       d="m -33,-5 a 2,2 0 1 1 -4,0 2,2 0 1 1 4,0 z"
       sodipodi:ry="2"
       sodipodi:rx="2"
       sodipodi:cy="-5"
       sodipodi:cx="-35"
       id="path6995-7-8-5-2"
       style="fill:#000000;fill-opacity:1;stroke:#000000;stroke-width:0;stroke-linecap:round;stroke-miterlimit:4;stroke-opacity:1;stroke-dasharray:none;stroke-dashoffset:0;display:inline"
       sodipodi:type="arc" />
    <path
       inkscape:transform-center-y="31.650021"
       inkscape:transform-center-x="12.399675"
       sodipodi:nodetypes="cc"
       id="path5220-2-3"
       d="m 327.51557,118.61704 -22.61516,56.34281"
       style="fill:#000000;fill-opacity:1;stroke:#000000;stroke-width:5.20957708;stroke-linecap:butt;stroke-linejoin:miter;stroke-miterlimit:4;stroke-opacity:1;stroke-dasharray:none;display:inline"
       inkscape:connector-curvature="0" />
    <path
       id="path2571"
       style="fill:none;stroke:#000000;stroke-width:2.00368524;stroke-linecap:square;stroke-miterlimit:4;stroke-opacity:1;stroke-dasharray:none;stroke-dashoffset:0;display:inline"
       d="m 92.829646,42.18549 c 0,23.311595 18.888674,42.209491 42.189014,42.209491 23.30033,0 42.18898,-18.897896 42.18898,-42.209491 0,-23.311594 -18.88865,-42.20941032 -42.18898,-42.20941032 -23.30034,0 -42.189014,18.89781632 -42.189014,42.20941032 l 0,0 z"
       inkscape:connector-curvature="0" />
    <path
       id="path2581"
       d="m 122.24024,75.060113 c 0,0 3.65097,0 7.30194,0 3.65098,0 3.65098,0 3.65098,0 l -10.95292,-10.958214 0,10.958214 z"
       style="fill:#0725ff;fill-opacity:1;fill-rule:evenodd;stroke:#0725ff;stroke-width:3.65185261px;stroke-linecap:butt;stroke-linejoin:miter;stroke-opacity:1;display:inline"
       inkscape:connector-curvature="0" />
    <rect
       transform="scale(-1,1)"
       y="12.963587"
       x="-145.9715"
       height="58.443794"
       width="1.87573"
       id="rect2583"
       style="fill:#000000;fill-opacity:1;stroke:#000000;stroke-width:7.30343294;stroke-linecap:round;stroke-miterlimit:4;stroke-opacity:1;stroke-dasharray:none;stroke-dashoffset:0;display:inline" />
    <text
       transform="scale(0.99975795,1.0002421)"
       id="text7063"
       y="0.69951314"
       x="76.093239"
       style="font-size:21.91111755px;font-style:normal;font-weight:normal;fill:#000000;fill-opacity:1;stroke:none;display:inline;font-family:Bitstream Vera Sans"
       xml:space="preserve"><tspan
         y="0.69951314"
         x="76.093239"
         id="tspan7065"
         sodipodi:role="line">Q1</tspan></text>
    <path
       id="path2202"
       style="fill:none;stroke:#000000;stroke-width:2.00368524;stroke-linecap:square;stroke-miterlimit:4;stroke-opacity:1;stroke-dasharray:none;stroke-dashoffset:0;display:inline"
       d="m 487.8104,42.18549 c 0,23.311595 -18.88866,42.209491 -42.18902,42.209491 -23.30035,0 -42.18899,-18.897896 -42.18899,-42.209491 0,-23.311594 18.88864,-42.20941032 42.18899,-42.20941032 23.30036,0 42.18902,18.89781632 42.18902,42.20941032 l 0,0 z"
       inkscape:connector-curvature="0" />
    <path
       id="path1678"
       d="m 458.39981,75.060113 c 0,0 -3.65096,0 -7.30193,0 -3.65098,0 -3.65098,0 -3.65098,0 l 10.95291,-10.958214 0,10.958214 z"
       style="fill:#0725ff;fill-opacity:1;fill-rule:evenodd;stroke:#0725ff;stroke-width:3.65185261px;stroke-linecap:butt;stroke-linejoin:miter;stroke-opacity:1;display:inline"
       inkscape:connector-curvature="0" />
    <rect
       y="12.963587"
       x="434.66852"
       height="58.443794"
       width="1.87573"
       id="rect2553"
       style="fill:#000000;fill-opacity:1;stroke:#000000;stroke-width:7.30370855;stroke-linecap:round;stroke-miterlimit:4;stroke-opacity:1;stroke-dasharray:none;stroke-dashoffset:0;display:inline" />
    <text
       transform="scale(0.99975795,1.0002421)"
       id="text7067"
       y="-2.1675"
       x="473.56021"
       style="font-size:21.91111755px;font-style:normal;font-weight:normal;fill:#000000;fill-opacity:1;stroke:none;display:inline;font-family:Bitstream Vera Sans"
       xml:space="preserve"><tspan
         y="-2.1675"
         x="473.56021"
         id="tspan7069"
         sodipodi:role="line">Q2</tspan></text>
  </g>
  <g
     inkscape:groupmode="layer"
     id="layer5"
     inkscape:label="GreyLabel"
     style="display:inline"
     transform="translate(0,250)">
    <rect
       ry="21.036629"
       y="-205.07343"
       x="164.30568"
       height="78.786385"
       width="218.87038"
       id="rect4234-3-3"
       style="fill:#cdcdcd;fill-opacity:0.39449541;fill-rule:evenodd;stroke:none;display:inline"
       rx="20.515188" />
    <text
       id="text10025-8"
       y="-174.77419"
       x="271.33304"
       style="font-size:24.04421043px;font-style:normal;font-weight:normal;text-align:center;text-anchor:middle;fill:#000000;fill-opacity:1;stroke:none;display:inline;font-family:Bitstream Vera Sans"
       xml:space="preserve"><tspan
         y="-174.77419"
         x="271.33304"
         id="tspan10027-1"
         sodipodi:role="line">Press the</tspan><tspan
         y="-144.71892"
         x="271.33304"
         sodipodi:role="line"
         id="tspan3959">green button</tspan></text>
  </g>
</svg>
